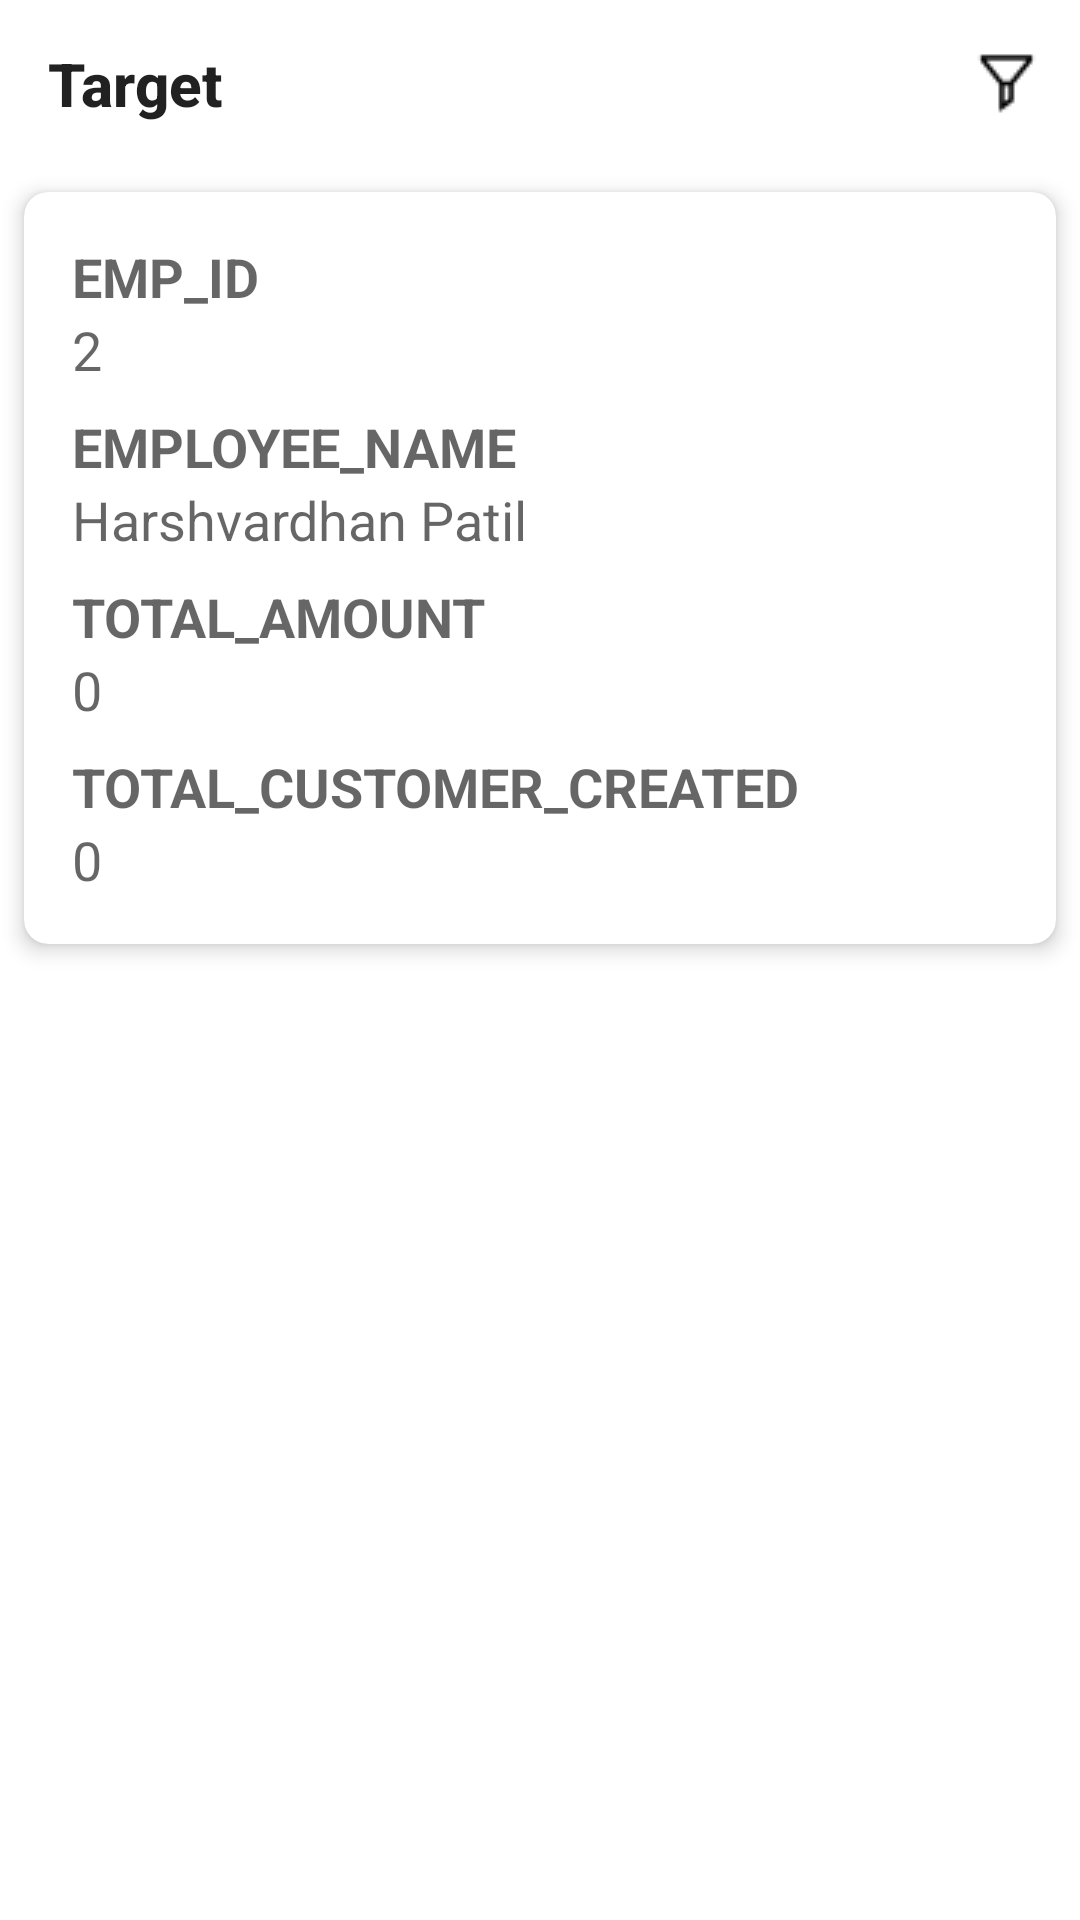

Reconstruct the res/layout file that produces this screen, plus the resources it refers to.
<!-- AndroidManifest.xml: application theme Base.Theme.EMSApp -->
<!-- res/layout/activity_target.xml -->
<?xml version="1.0" encoding="utf-8"?>
<androidx.constraintlayout.widget.ConstraintLayout xmlns:android="http://schemas.android.com/apk/res/android"
    xmlns:app="http://schemas.android.com/apk/res-auto"
    xmlns:tools="http://schemas.android.com/tools"
    android:layout_width="match_parent"
    android:layout_height="match_parent">

    <androidx.appcompat.widget.Toolbar
        android:id="@+id/toolbar"
        android:layout_width="0dp"
        android:layout_height="wrap_content"
        android:minHeight="?attr/actionBarSize"
        android:theme="?attr/actionBarTheme"
        app:layout_constraintEnd_toEndOf="parent"
        app:menu="@menu/add_customer_toolbar"
        app:layout_constraintStart_toStartOf="parent"
        app:layout_constraintTop_toTopOf="parent"
        app:title="Target"
        app:titleTextAppearance="@style/TextAppearance.ToolbarTitleBold" />

    <androidx.cardview.widget.CardView
        android:id="@+id/cardView"
        android:layout_width="0dp"
        android:layout_height="wrap_content"
        android:layout_margin="8dp"
        android:background="@drawable/custom_dialog_background"
        app:cardCornerRadius="8dp"
        app:cardElevation="4dp"
        app:layout_constraintEnd_toEndOf="parent"
        app:layout_constraintStart_toStartOf="parent"
        app:layout_constraintTop_toBottomOf="@+id/toolbar">

        <LinearLayout
            android:layout_width="match_parent"
            android:layout_height="wrap_content"
            android:orientation="vertical"
            android:padding="16dp">

            <TextView
                android:layout_width="wrap_content"
                android:layout_height="wrap_content"
                android:text="EMP_ID"
                android:textAppearance="@style/TextAppearance.AppCompat.Medium"
                android:textStyle="bold" />

            <TextView
                android:id="@+id/emp_id_value"
                android:layout_width="wrap_content"
                android:layout_height="wrap_content"
                android:text="2"
                android:textAppearance="@style/TextAppearance.AppCompat.Medium" />

            <TextView
                android:layout_width="wrap_content"
                android:layout_height="wrap_content"
                android:layout_marginTop="8dp"
                android:text="EMPLOYEE_NAME"
                android:textAppearance="@style/TextAppearance.AppCompat.Medium"
                android:textStyle="bold" />

            <TextView
                android:id="@+id/employee_name_value"
                android:layout_width="wrap_content"
                android:layout_height="wrap_content"
                android:text="Harshvardhan Patil"
                android:textAppearance="@style/TextAppearance.AppCompat.Medium" />

            <TextView
                android:layout_width="wrap_content"
                android:layout_height="wrap_content"
                android:layout_marginTop="8dp"
                android:text="TOTAL_AMOUNT"
                android:textAppearance="@style/TextAppearance.AppCompat.Medium"
                android:textStyle="bold" />

            <TextView
                android:id="@+id/total_amount_value"
                android:layout_width="wrap_content"
                android:layout_height="wrap_content"
                android:text="0"
                android:textAppearance="@style/TextAppearance.AppCompat.Medium" />

            <TextView
                android:layout_width="wrap_content"
                android:layout_height="wrap_content"
                android:layout_marginTop="8dp"
                android:text="TOTAL_CUSTOMER_CREATED"
                android:textAppearance="@style/TextAppearance.AppCompat.Medium"
                android:textStyle="bold" />

            <TextView
                android:id="@+id/total_customer_created_value"
                android:layout_width="wrap_content"
                android:layout_height="wrap_content"
                android:text="0"
                android:textAppearance="@style/TextAppearance.AppCompat.Medium" />

        </LinearLayout>

    </androidx.cardview.widget.CardView>

</androidx.constraintlayout.widget.ConstraintLayout>
<!-- resources referenced by this layout -->
<resources>
  <!-- drawable custom_dialog_background (drawable) -->
  <?xml version="1.0" encoding="utf-8"?>
  <shape xmlns:android="http://schemas.android.com/apk/res/android"
      android:shape="rectangle">
      <solid android:color="@android:color/white" />
      <corners android:radius="18dp" /> 
  </shape>
  <style name="TextAppearance.ToolbarTitleBold" parent="@style/TextAppearance.Widget.AppCompat.Toolbar.Title">
          <item name="android:textStyle">bold</item>
      </style>
  <style name="Base.Theme.EMSApp" parent="Theme.MaterialComponents.Light.NoActionBar">
          <item name="colorPrimary">@color/black</item>
          <item name="android:statusBarColor">@color/orange</item>
          <item name="android:navigationBarColor">@color/white</item>
          <item name="bottomSheetStyle">@style/AppBottomSheetTheme</item>
      </style>
  <color name="black">#FF000000</color>
  <color name="orange">#EE7F22</color>
  <color name="white">#FFFFFFFF</color>
  <style name="AppBottomSheetTheme" parent="Theme.Design.Light.BottomSheetDialog">
          <item name="bottomSheetStyle">@style/Widget.App.BottomSheet.Modal</item>
      </style>
  <style name="Widget.App.BottomSheet.Modal" parent="Widget.Design.BottomSheet.Modal">
          <item name="android:background">@drawable/attendence_bottom_sheet_fragment_shape</item>
      </style>
</resources>
